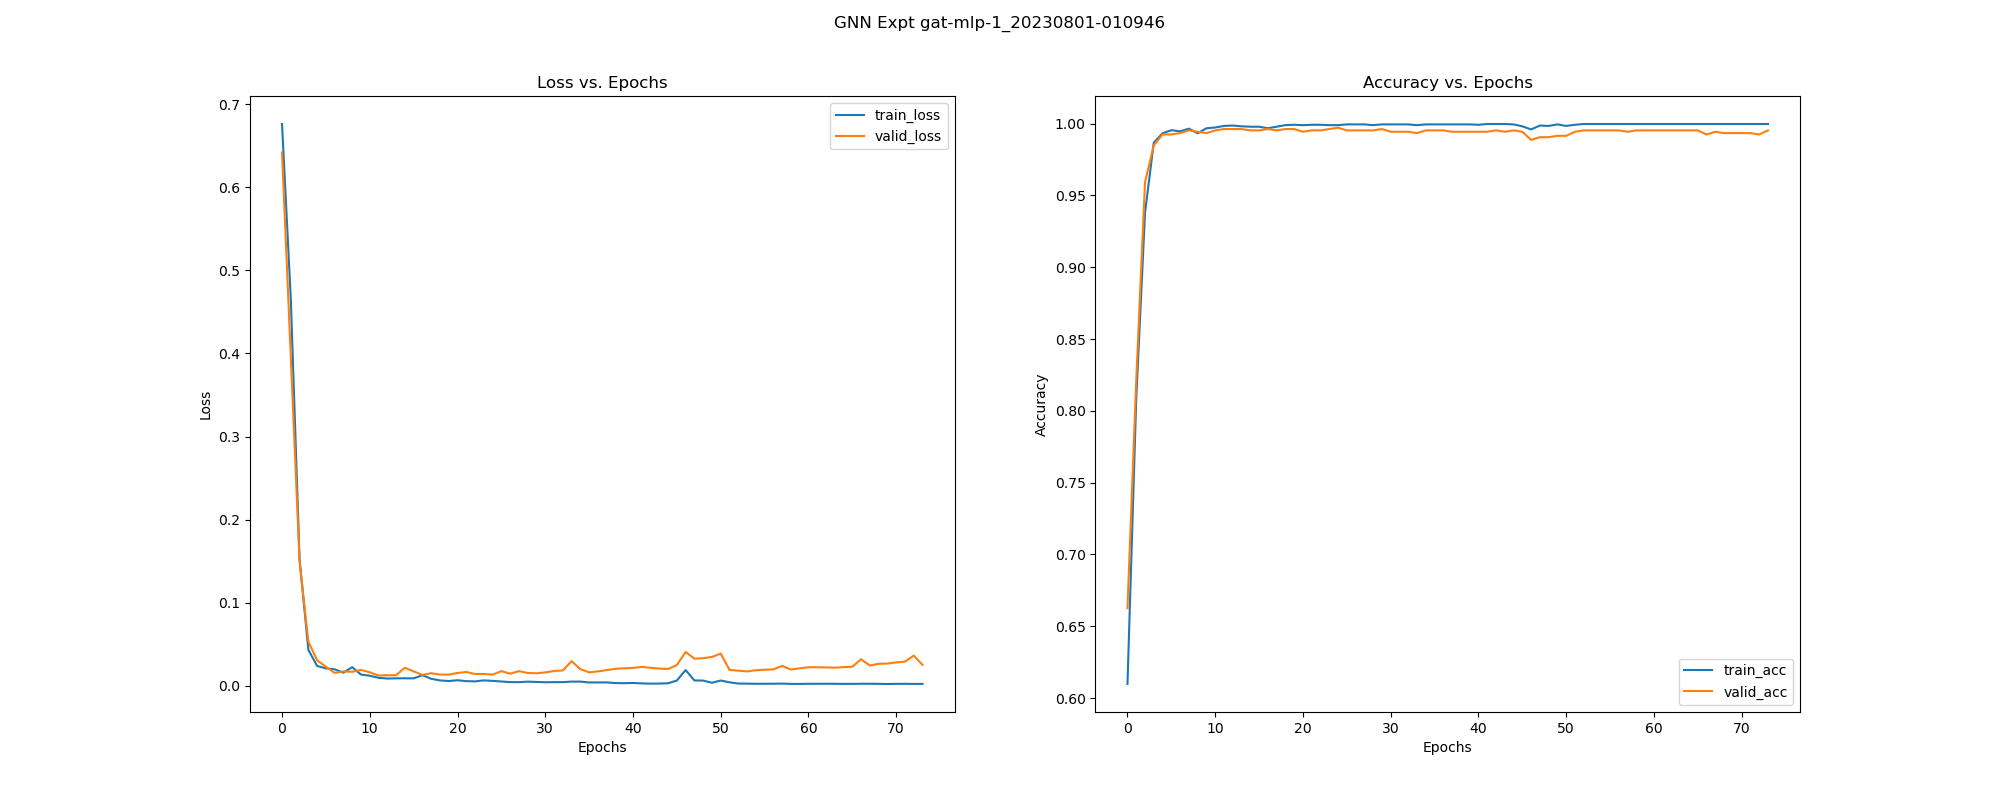

The file beside this chart, header and first rows:
, epoch, train_loss, train_acc, train_pre, train_rec, train_f1, train_auc, train_mcc, train_pr_auc, valid_loss, valid_acc, valid_pre, valid_rec, valid_f1, valid_auc, valid_mcc, valid_pr_auc, test_acc, test_pre, test_rec, test_f1, test_auc, test_mcc
0, 0.0, 0.6762, 0.6098, 0.6299, 0.9279, 0.7504, 0.5452, -0.01724, 0.7024, 0.6418, 0.6626, 0.652, 1.0, 0.7894, 0.8308, 0.2316, 0.8927, 0.6449, 0.6402, 1.0, 0.7806, 0.8825, 0.1508
1, 1.0, 0.4658, 0.8085, 0.7705, 0.9927, 0.8676, 0.8442, 0.6012, 0.8892, 0.3959, 0.8214, 0.7817, 0.9955, 0.8757, 0.9383, 0.63, 0.9643, 0.8187, 0.777, 1.0, 0.8745, 0.9665, 0.628
2, 2.0, 0.1521, 0.938, 0.9408, 0.9625, 0.9515, 0.9852, 0.8659, 0.99, 0.1497, 0.9594, 0.9396, 1.0, 0.9689, 0.9959, 0.9142, 0.9972, 0.9383, 0.9111, 1.0, 0.9535, 0.9746, 0.8709
3, 3.0, 0.04321, 0.9868, 0.9877, 0.9915, 0.9896, 0.9974, 0.9716, 0.9975, 0.05319, 0.9849, 0.9766, 1.0, 0.9882, 0.9996, 0.9677, 0.9998, 0.957, 0.9363, 1.0, 0.9671, 0.9902, 0.9094
4, 4.0, 0.02378, 0.9933, 0.9936, 0.9957, 0.9947, 0.9986, 0.9855, 0.9989, 0.03055, 0.9924, 0.9882, 1.0, 0.9941, 0.9998, 0.9838, 0.9999, 0.9645, 0.9468, 1.0, 0.9727, 0.9942, 0.9249
5, 5.0, 0.0209, 0.9954, 0.9957, 0.997, 0.9964, 0.9986, 0.9901, 0.9983, 0.02286, 0.9924, 0.9882, 1.0, 0.9941, 0.9999, 0.9838, 0.9999, 0.9626, 0.9466, 0.997, 0.9712, 0.9963, 0.9206
6, 6.0, 0.01974, 0.9946, 0.9957, 0.9957, 0.9957, 0.9992, 0.9884, 0.9994, 0.01547, 0.9934, 0.9926, 0.997, 0.9948, 0.9999, 0.9858, 0.9999, 0.9701, 0.9574, 0.997, 0.9768, 0.9967, 0.9363
7, 7.0, 0.0157, 0.9965, 0.9962, 0.9983, 0.9972, 0.9994, 0.9925, 0.9996, 0.01718, 0.9953, 0.9926, 1.0, 0.9963, 0.9999, 0.9899, 1, 0.9626, 0.9466, 0.997, 0.9712, 0.9971, 0.9206
8, 8.0, 0.02232, 0.9933, 0.9949, 0.9945, 0.9947, 0.9994, 0.9855, 0.9996, 0.01679, 0.9943, 0.994, 0.997, 0.9955, 0.9999, 0.9878, 0.9999, 0.9701, 0.9574, 0.997, 0.9768, 0.9975, 0.9363
9, 9.0, 0.01343, 0.9968, 0.9974, 0.9974, 0.9974, 0.9993, 0.993, 0.9994, 0.01904, 0.9934, 0.9926, 0.997, 0.9948, 0.9999, 0.9858, 0.9999, 0.9645, 0.9493, 0.997, 0.9726, 0.9975, 0.9245
10, 10.0, 0.01203, 0.9973, 0.9979, 0.9979, 0.9979, 0.9996, 0.9942, 0.9997, 0.01614, 0.9953, 0.994, 0.9985, 0.9963, 0.9999, 0.9898, 1, 0.9626, 0.9466, 0.997, 0.9712, 0.9975, 0.9206
11, 11.0, 0.009514, 0.9984, 0.9987, 0.9987, 0.9987, 0.9993, 0.9965, 0.9993, 0.01233, 0.9962, 0.997, 0.997, 0.997, 0.9998, 0.9919, 0.9999, 0.9776, 0.9711, 0.9941, 0.9825, 0.9976, 0.9519
12, 12.0, 0.008654, 0.9987, 0.9991, 0.9987, 0.9989, 0.9995, 0.9971, 0.9995, 0.0126, 0.9962, 0.997, 0.997, 0.997, 0.9999, 0.9919, 0.9999, 0.9757, 0.9683, 0.9941, 0.981, 0.9976, 0.9479
13, 13.0, 0.008872, 0.9981, 0.9991, 0.9979, 0.9985, 0.9996, 0.9959, 0.9997, 0.01267, 0.9962, 0.997, 0.997, 0.997, 0.9999, 0.9919, 0.9999, 0.9757, 0.9683, 0.9941, 0.981, 0.9977, 0.9479
14, 14.0, 0.008942, 0.9978, 0.9987, 0.9979, 0.9983, 0.9996, 0.9954, 0.9997, 0.02164, 0.9953, 0.9926, 1.0, 0.9963, 0.9999, 0.9899, 1, 0.9551, 0.9361, 0.997, 0.9656, 0.9977, 0.905
15, 15.0, 0.008881, 0.9978, 0.9987, 0.9979, 0.9983, 0.9995, 0.9954, 0.9995, 0.01727, 0.9953, 0.994, 0.9985, 0.9963, 0.9999, 0.9898, 1, 0.9664, 0.952, 0.997, 0.974, 0.9974, 0.9284
16, 16.0, 0.01267, 0.9968, 0.9983, 0.9966, 0.9974, 0.9994, 0.993, 0.9995, 0.01301, 0.9962, 0.997, 0.997, 0.997, 0.9999, 0.9919, 0.9999, 0.9813, 0.9767, 0.9941, 0.9853, 0.9978, 0.9599
17, 17.0, 0.008345, 0.9978, 0.9983, 0.9983, 0.9983, 0.9995, 0.9954, 0.9996, 0.01511, 0.9953, 0.9955, 0.997, 0.9963, 0.9999, 0.9898, 1, 0.9682, 0.9547, 0.997, 0.9754, 0.9976, 0.9324
18, 18.0, 0.006398, 0.9989, 0.9991, 0.9991, 0.9991, 0.9996, 0.9977, 0.9997, 0.0134, 0.9962, 0.997, 0.997, 0.997, 0.9999, 0.9919, 0.9999, 0.9738, 0.9655, 0.9941, 0.9796, 0.9979, 0.9439
19, 19.0, 0.005593, 0.9992, 0.9996, 0.9991, 0.9994, 0.9996, 0.9983, 0.9997, 0.01337, 0.9962, 0.997, 0.997, 0.997, 0.9999, 0.9919, 0.9999, 0.972, 0.9628, 0.9941, 0.9782, 0.998, 0.94
20, 20.0, 0.00663, 0.9989, 0.9996, 0.9987, 0.9991, 0.9996, 0.9977, 0.9997, 0.01535, 0.9943, 0.994, 0.997, 0.9955, 0.9999, 0.9878, 1, 0.9682, 0.9547, 0.997, 0.9754, 0.998, 0.9324
21, 21.0, 0.005497, 0.9992, 0.9996, 0.9991, 0.9994, 0.9994, 0.9983, 0.9994, 0.01655, 0.9953, 0.994, 0.9985, 0.9963, 0.9999, 0.9898, 1, 0.9682, 0.9547, 0.997, 0.9754, 0.9981, 0.9324
22, 22.0, 0.005214, 0.9992, 0.9996, 0.9991, 0.9994, 0.9995, 0.9983, 0.9994, 0.01413, 0.9953, 0.994, 0.9985, 0.9963, 0.9999, 0.9898, 1, 0.9701, 0.9574, 0.997, 0.9768, 0.9981, 0.9363
23, 23.0, 0.006388, 0.9989, 0.9987, 0.9996, 0.9991, 0.9996, 0.9977, 0.9997, 0.01416, 0.9962, 0.9955, 0.9985, 0.997, 0.9999, 0.9919, 1, 0.9701, 0.96, 0.9941, 0.9767, 0.998, 0.936
24, 24.0, 0.005828, 0.9989, 0.9996, 0.9987, 0.9991, 0.9997, 0.9977, 0.9998, 0.01333, 0.9972, 0.9985, 0.997, 0.9978, 0.9999, 0.9939, 0.9999, 0.9776, 0.9711, 0.9941, 0.9825, 0.9982, 0.9519
25, 25.0, 0.005098, 0.9995, 0.9996, 0.9996, 0.9996, 0.9995, 0.9988, 0.9996, 0.01751, 0.9953, 0.994, 0.9985, 0.9963, 0.9999, 0.9898, 1, 0.9645, 0.9493, 0.997, 0.9726, 0.998, 0.9245
26, 26.0, 0.00436, 0.9995, 0.9996, 0.9996, 0.9996, 0.9996, 0.9988, 0.9997, 0.01452, 0.9953, 0.9955, 0.997, 0.9963, 0.9999, 0.9898, 0.9999, 0.9776, 0.9711, 0.9941, 0.9825, 0.998, 0.9519
27, 27.0, 0.004284, 0.9995, 0.9996, 0.9996, 0.9996, 0.9998, 0.9988, 0.9998, 0.01756, 0.9953, 0.994, 0.9985, 0.9963, 0.9999, 0.9898, 1, 0.9701, 0.9574, 0.997, 0.9768, 0.9981, 0.9363
28, 28.0, 0.004905, 0.9989, 0.9991, 0.9991, 0.9991, 0.9997, 0.9977, 0.9997, 0.01532, 0.9953, 0.9955, 0.997, 0.9963, 0.9999, 0.9898, 1, 0.9738, 0.9629, 0.997, 0.9797, 0.998, 0.9442
29, 29.0, 0.004536, 0.9995, 0.9996, 0.9996, 0.9996, 0.9997, 0.9988, 0.9998, 0.01497, 0.9962, 0.997, 0.997, 0.997, 0.9999, 0.9919, 1, 0.9794, 0.9739, 0.9941, 0.9839, 0.998, 0.9559
30, 30.0, 0.004174, 0.9995, 0.9996, 0.9996, 0.9996, 0.9997, 0.9988, 0.9998, 0.01598, 0.9943, 0.994, 0.997, 0.9955, 0.9999, 0.9878, 1, 0.9738, 0.9629, 0.997, 0.9797, 0.998, 0.9442
31, 31.0, 0.004285, 0.9995, 0.9996, 0.9996, 0.9996, 0.9997, 0.9988, 0.9998, 0.01777, 0.9943, 0.994, 0.997, 0.9955, 0.9999, 0.9878, 1, 0.9738, 0.9629, 0.997, 0.9797, 0.9981, 0.9442
32, 32.0, 0.004331, 0.9995, 0.9996, 0.9996, 0.9996, 0.9997, 0.9988, 0.9998, 0.01835, 0.9943, 0.994, 0.997, 0.9955, 0.9999, 0.9878, 1, 0.9701, 0.9574, 0.997, 0.9768, 0.9982, 0.9363
33, 33.0, 0.004946, 0.9989, 0.9991, 0.9991, 0.9991, 0.9996, 0.9977, 0.9997, 0.02956, 0.9934, 0.9896, 1.0, 0.9948, 0.9999, 0.9858, 1, 0.9607, 0.944, 0.997, 0.9698, 0.9978, 0.9167
34, 34.0, 0.004948, 0.9995, 0.9996, 0.9996, 0.9996, 0.9998, 0.9988, 0.9998, 0.01996, 0.9953, 0.9926, 1.0, 0.9963, 1, 0.9899, 1, 0.9664, 0.952, 0.997, 0.974, 0.998, 0.9284
35, 35.0, 0.003946, 0.9995, 0.9996, 0.9996, 0.9996, 0.9997, 0.9988, 0.9998, 0.01616, 0.9953, 0.9955, 0.997, 0.9963, 0.9999, 0.9898, 1, 0.9757, 0.9683, 0.9941, 0.981, 0.9981, 0.9479
36, 36.0, 0.00394, 0.9995, 0.9996, 0.9996, 0.9996, 0.9998, 0.9988, 0.9998, 0.01722, 0.9953, 0.9955, 0.997, 0.9963, 0.9999, 0.9898, 1, 0.972, 0.9628, 0.9941, 0.9782, 0.9981, 0.94
37, 37.0, 0.003969, 0.9995, 0.9996, 0.9996, 0.9996, 0.9998, 0.9988, 0.9998, 0.01881, 0.9943, 0.994, 0.997, 0.9955, 0.9999, 0.9878, 1, 0.972, 0.9601, 0.997, 0.9782, 0.9982, 0.9402
38, 38.0, 0.003193, 0.9995, 0.9996, 0.9996, 0.9996, 0.9998, 0.9988, 0.9998, 0.02039, 0.9943, 0.994, 0.997, 0.9955, 0.9999, 0.9878, 1, 0.9701, 0.96, 0.9941, 0.9767, 0.9982, 0.936
39, 39.0, 0.003036, 0.9995, 0.9996, 0.9996, 0.9996, 0.9998, 0.9988, 0.9999, 0.02095, 0.9943, 0.994, 0.997, 0.9955, 0.9999, 0.9878, 1, 0.972, 0.9628, 0.9941, 0.9782, 0.9982, 0.94
40, 40.0, 0.003324, 0.9992, 0.9991, 0.9996, 0.9994, 0.9997, 0.9983, 0.9998, 0.02145, 0.9943, 0.994, 0.997, 0.9955, 0.9999, 0.9878, 0.9999, 0.9757, 0.9683, 0.9941, 0.981, 0.9983, 0.9479
41, 41.0, 0.002798, 0.9997, 0.9996, 1.0, 0.9998, 0.9997, 0.9994, 0.9998, 0.02266, 0.9943, 0.994, 0.997, 0.9955, 0.9999, 0.9878, 0.9999, 0.9738, 0.9655, 0.9941, 0.9796, 0.9982, 0.9439
42, 42.0, 0.002484, 0.9997, 0.9996, 1.0, 0.9998, 0.9998, 0.9994, 0.9999, 0.02156, 0.9953, 0.994, 0.9985, 0.9963, 0.9999, 0.9898, 0.9999, 0.9738, 0.9629, 0.997, 0.9797, 0.9981, 0.9442
43, 43.0, 0.002601, 0.9997, 0.9996, 1.0, 0.9998, 0.9998, 0.9994, 0.9998, 0.02063, 0.9943, 0.994, 0.997, 0.9955, 0.9999, 0.9878, 0.9999, 0.9738, 0.9655, 0.9941, 0.9796, 0.9981, 0.9439
44, 44.0, 0.002934, 0.9995, 0.9991, 1.0, 0.9996, 0.9997, 0.9988, 0.9998, 0.02019, 0.9953, 0.9955, 0.997, 0.9963, 0.9999, 0.9898, 0.9999, 0.9738, 0.9655, 0.9941, 0.9796, 0.998, 0.9439
45, 45.0, 0.006245, 0.9981, 0.9987, 0.9983, 0.9985, 0.9995, 0.9959, 0.9996, 0.0248, 0.9943, 0.9926, 0.9985, 0.9955, 0.9999, 0.9878, 0.9999, 0.9645, 0.9493, 0.997, 0.9726, 0.9973, 0.9245
46, 46.0, 0.01887, 0.996, 0.9945, 0.9991, 0.9968, 0.9992, 0.9913, 0.9995, 0.04068, 0.9887, 0.9824, 1.0, 0.9911, 0.9997, 0.9757, 0.9998, 0.957, 0.9387, 0.997, 0.967, 0.996, 0.9089
47, 47.0, 0.006346, 0.9987, 0.9983, 0.9996, 0.9989, 0.9996, 0.9971, 0.9997, 0.03257, 0.9905, 0.9867, 0.9985, 0.9926, 0.9998, 0.9797, 0.9999, 0.9645, 0.9493, 0.997, 0.9726, 0.9968, 0.9245
48, 48.0, 0.006179, 0.9984, 0.9983, 0.9991, 0.9987, 0.9996, 0.9965, 0.9997, 0.03317, 0.9905, 0.9867, 0.9985, 0.9926, 0.9999, 0.9797, 0.9999, 0.9589, 0.9413, 0.997, 0.9684, 0.9971, 0.9128
49, 49.0, 0.003555, 0.9995, 0.9996, 0.9996, 0.9996, 0.9996, 0.9988, 0.9996, 0.03461, 0.9915, 0.9882, 0.9985, 0.9933, 0.9999, 0.9817, 0.9999, 0.957, 0.9387, 0.997, 0.967, 0.9968, 0.9089
50, 50.0, 0.00628, 0.9984, 0.9983, 0.9991, 0.9987, 0.9998, 0.9965, 0.9999, 0.03867, 0.9915, 0.9867, 1.0, 0.9933, 0.9998, 0.9818, 0.9999, 0.9626, 0.9466, 0.997, 0.9712, 0.9972, 0.9206
51, 51.0, 0.004102, 0.9992, 0.9991, 0.9996, 0.9994, 0.9998, 0.9983, 0.9999, 0.01898, 0.9943, 0.9926, 0.9985, 0.9955, 0.9999, 0.9878, 0.9999, 0.972, 0.9628, 0.9941, 0.9782, 0.9977, 0.94
52, 52.0, 0.002612, 0.9997, 0.9996, 1.0, 0.9998, 0.9998, 0.9994, 0.9999, 0.01815, 0.9953, 0.994, 0.9985, 0.9963, 0.9999, 0.9898, 0.9999, 0.972, 0.9628, 0.9941, 0.9782, 0.9979, 0.94
53, 53.0, 0.002508, 0.9997, 0.9996, 1.0, 0.9998, 0.9998, 0.9994, 0.9999, 0.0172, 0.9953, 0.9955, 0.997, 0.9963, 0.9999, 0.9898, 0.9999, 0.972, 0.9628, 0.9941, 0.9782, 0.9979, 0.94
54, 54.0, 0.002314, 0.9997, 0.9996, 1.0, 0.9998, 0.9999, 0.9994, 0.9999, 0.01862, 0.9953, 0.994, 0.9985, 0.9963, 0.9999, 0.9898, 0.9999, 0.972, 0.9628, 0.9941, 0.9782, 0.9979, 0.94
55, 55.0, 0.002372, 0.9997, 0.9996, 1.0, 0.9998, 0.9999, 0.9994, 0.9999, 0.01924, 0.9953, 0.994, 0.9985, 0.9963, 0.9999, 0.9898, 0.9999, 0.972, 0.9628, 0.9941, 0.9782, 0.9978, 0.94
56, 56.0, 0.002414, 0.9997, 0.9996, 1.0, 0.9998, 0.9998, 0.9994, 0.9999, 0.01963, 0.9953, 0.994, 0.9985, 0.9963, 0.9999, 0.9898, 0.9999, 0.972, 0.9628, 0.9941, 0.9782, 0.9976, 0.94
57, 57.0, 0.002545, 0.9997, 0.9996, 1.0, 0.9998, 0.9998, 0.9994, 0.9999, 0.02391, 0.9943, 0.9926, 0.9985, 0.9955, 0.9999, 0.9878, 0.9999, 0.9701, 0.96, 0.9941, 0.9767, 0.9975, 0.936
58, 58.0, 0.002205, 0.9997, 0.9996, 1.0, 0.9998, 0.9999, 0.9994, 0.9999, 0.01949, 0.9953, 0.994, 0.9985, 0.9963, 0.9999, 0.9898, 0.9999, 0.972, 0.9628, 0.9941, 0.9782, 0.9975, 0.94
59, 59.0, 0.002174, 0.9997, 0.9996, 1.0, 0.9998, 0.9999, 0.9994, 1, 0.02095, 0.9953, 0.994, 0.9985, 0.9963, 0.9999, 0.9898, 0.9999, 0.972, 0.9628, 0.9941, 0.9782, 0.9974, 0.94
... 14 more rows
